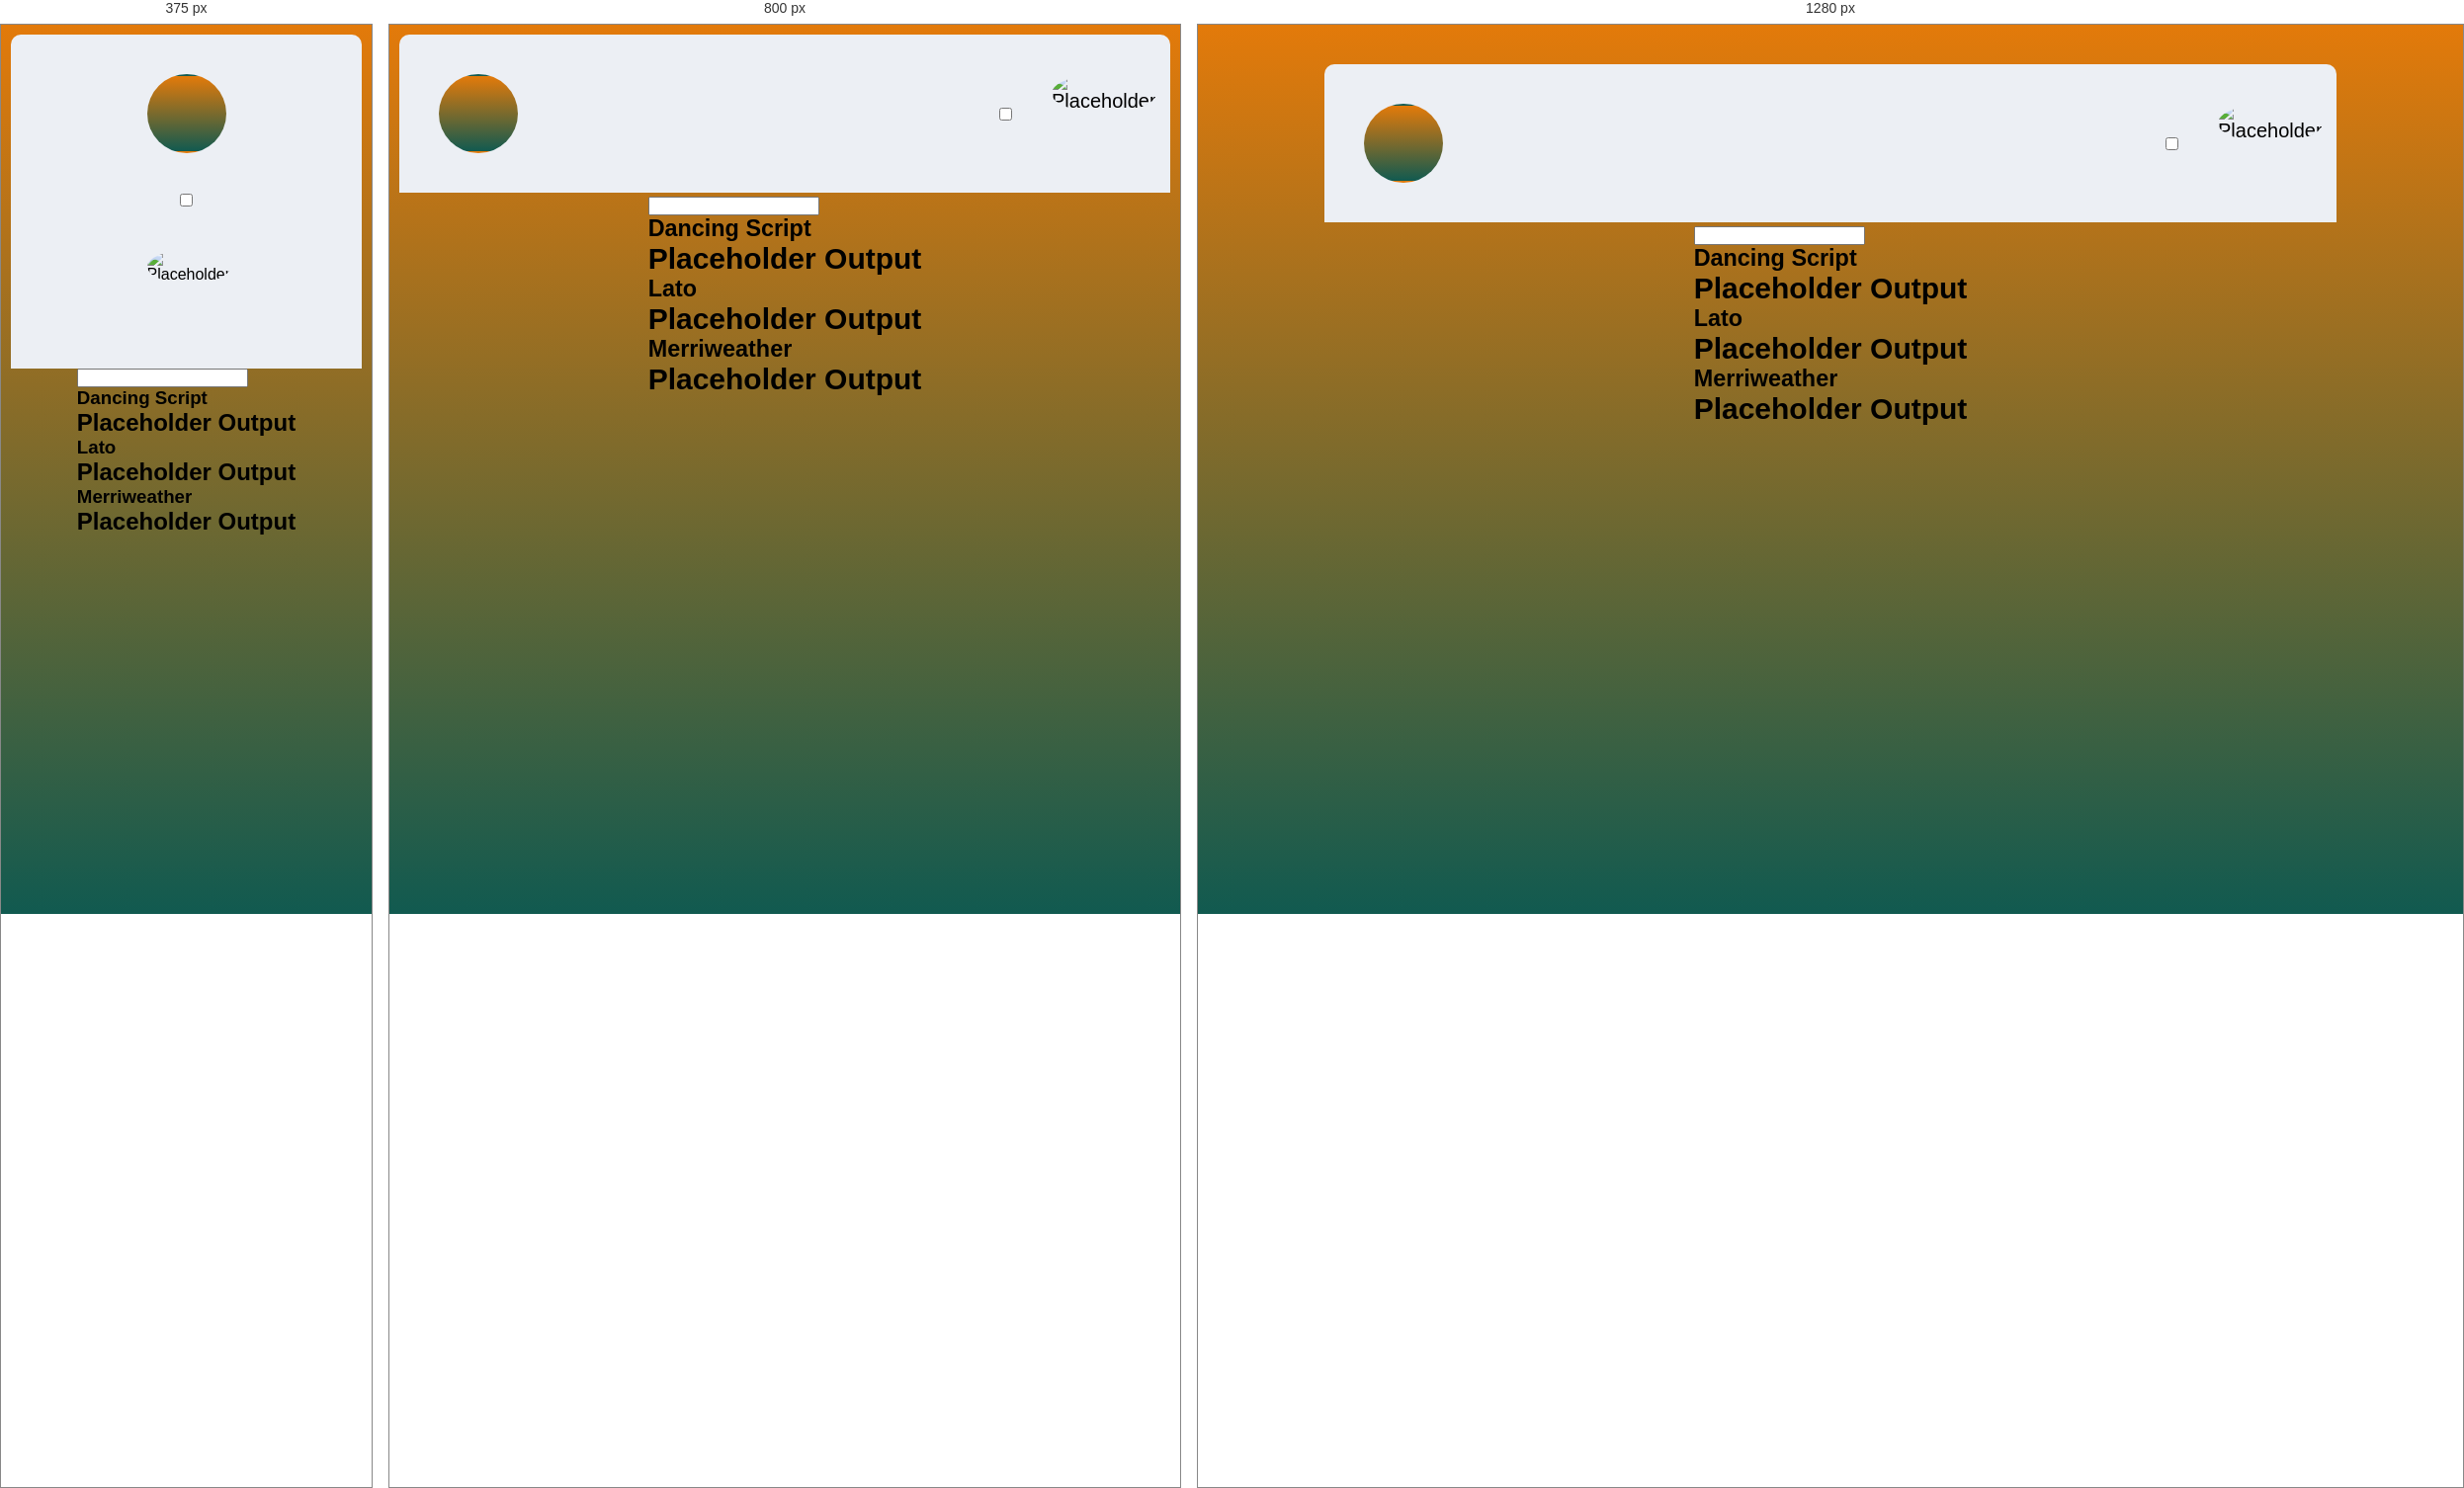
Rendered at 375 px, 800 px and 1280 px, left to right.

<!-- file: index.html -->
<!DOCTYPE html>
<html lang="en">
  <head>
    <meta charset="UTF-8" />
    <meta name="viewport" content="width=device-width, initial-scale=1.0" />
    <title>Font Showcase</title>
    <link rel="stylesheet" href="css/style.css" />
    <script src="js/main.js" defer></script>
    <link rel="preconnect" href="https://fonts.googleapis.com" />
    <link rel="preconnect" href="https://fonts.gstatic.com" crossorigin />

    <link
      href="https://fonts.googleapis.com/css2?family=Dancing+Script&family=Lato&family=Merriweather&family=Noto+Sans:wght@400;500&display=swap"
      rel="stylesheet"
    />
    <script
      src="https://kit.fontawesome.com/40dd9b944f.js"
      crossorigin="anonymous"
    ></script>
  </head>
  <body>
    <header class="header">
      <figure class="header__logo">
        <i class="fa-solid fa-pen-clip"></i>
      </figure>
      <div class="header__rightWrapper">
        <label for="" class="header__label">
          <input class="header__toggle" type="checkbox" name="" id="" />
        </label>

        <figure class="header__avatar">
          <img
            class="header__img"
            src="/images/random_woman_pexels.webp"
            alt="Placeholder "
          />
        </figure>
      </div>
    </header>
    <article class="showcase">
      <input id="js--input" type="text" class="showcase__input" />
      <section class="showcase__section">
        <h3 class="showcase__font">Dancing Script</h3>
        <h2 id="js--dancing" class="showcase__output showcase__output--cursive">
          Placeholder Output
        </h2>
      </section>
      <section class="showcase__section">
        <h3 class="showcase__font">Lato</h3>
        <h2 id="js--lato" class="showcase__output showcase__output--sansSerif">
          Placeholder Output
        </h2>
      </section>
      <section class="showcase__section">
        <h3 class="showcase__font">Merriweather</h3>
        <h2
          id="js--merriweather"
          class="showcase__output showcase__output-serif"
        >
          Placeholder Output
        </h2>
      </section>
    </article>
  </body>
</html>


/* @media block from style.css */
@media screen and (max-width: 62.5rem) {
  body {
    padding: 1rem;
  }

  .showCase,
  .header {
    width: calc(100vw - 1rem - 1rem);
  }

  .showCase__input {
    width: 80%;
  }
}

/* @media block from style.css */
@media screen and (max-width: 37.5rem) {
  body {
    font-size: 1.6rem;
  }

  .header {
    flex-direction: column;
    gap: 4rem;
  }

  .header__rightWrapper {
    flex-direction: column;
  }

  .showCase__input {
    width: 100%;
  }
}